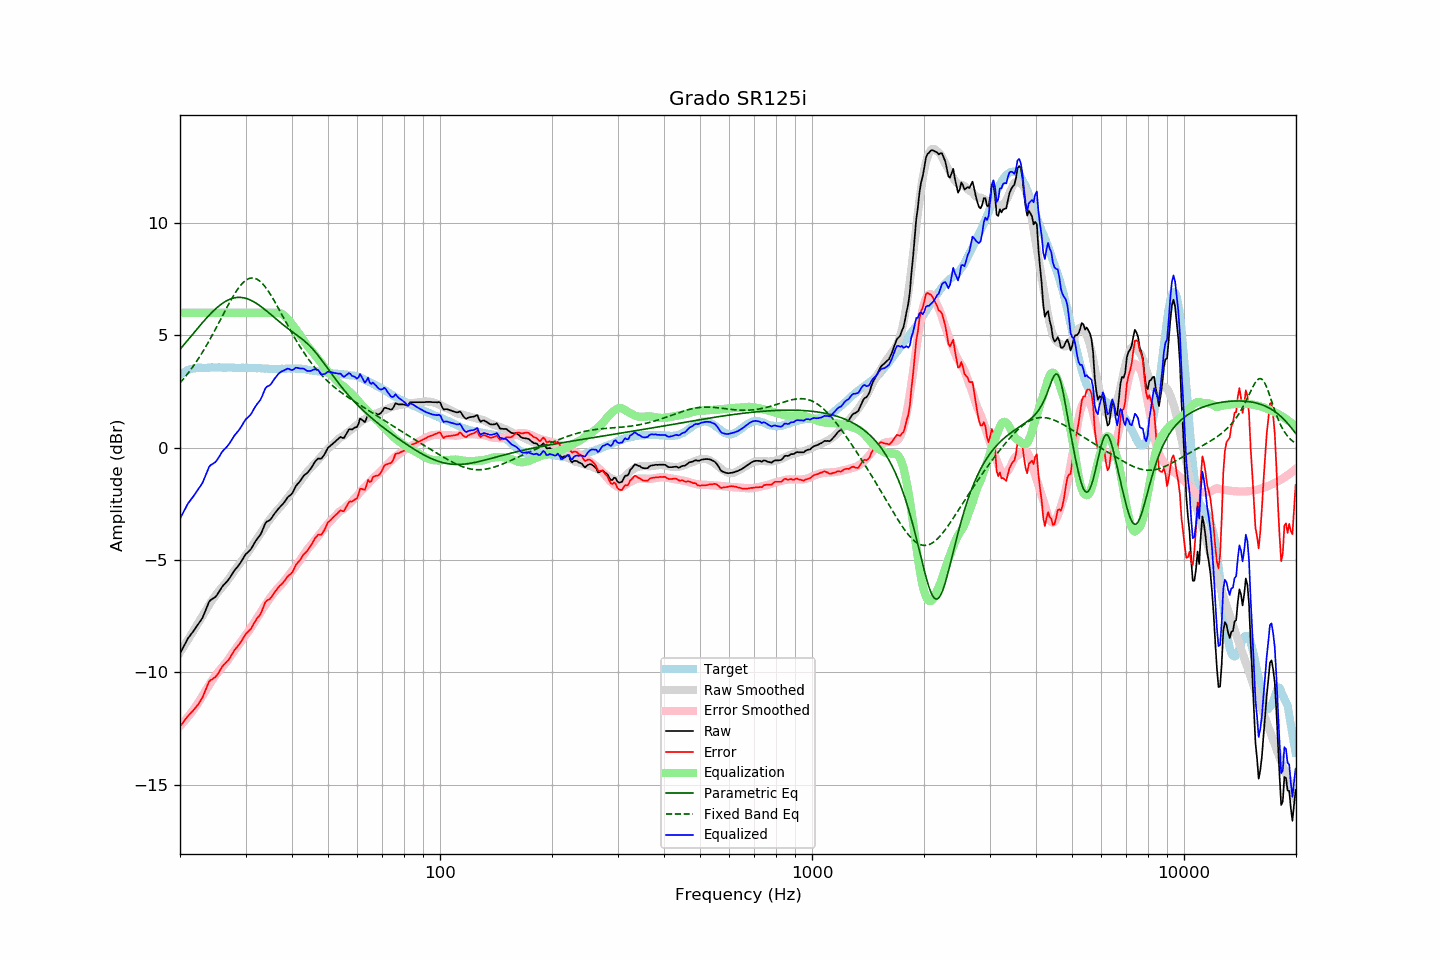

Data behind this chart, as committed beside it:
frequency, raw, error, smoothed, error_smoothed, equalization, parametric_eq, fixed_band_eq, equalized_raw, equalized_smoothed, target
20.00, -9.16, -12.40, -9.12, -12.38, 6.00, 4.37, 2.88, -3.16, -3.12, 3.24
20.20, -9.02, -12.31, -9.00, -12.31, 6.00, 4.45, 2.96, -3.02, -3.00, 3.29
20.40, -8.89, -12.22, -8.89, -12.23, 6.00, 4.54, 3.04, -2.89, -2.89, 3.34
20.61, -8.75, -12.12, -8.77, -12.14, 6.00, 4.62, 3.13, -2.75, -2.77, 3.37
20.81, -8.61, -12.02, -8.66, -12.06, 6.00, 4.71, 3.21, -2.61, -2.66, 3.42
21.02, -8.48, -11.94, -8.54, -11.97, 6.00, 4.79, 3.31, -2.48, -2.54, 3.46
21.23, -8.39, -11.86, -8.43, -11.88, 6.00, 4.88, 3.40, -2.39, -2.43, 3.48
21.44, -8.29, -11.78, -8.31, -11.79, 6.00, 4.97, 3.50, -2.29, -2.31, 3.50
21.66, -8.20, -11.72, -8.19, -11.69, 6.00, 5.05, 3.59, -2.20, -2.19, 3.51
21.87, -8.10, -11.62, -8.08, -11.59, 6.00, 5.14, 3.70, -2.10, -2.08, 3.53
22.09, -8.00, -11.54, -7.96, -11.49, 6.00, 5.22, 3.80, -2.00, -1.96, 3.54
22.31, -7.90, -11.45, -7.84, -11.39, 6.00, 5.31, 3.91, -1.90, -1.84, 3.55
22.54, -7.79, -11.34, -7.72, -11.27, 6.00, 5.39, 4.02, -1.79, -1.72, 3.55
22.76, -7.68, -11.23, -7.60, -11.15, 6.00, 5.48, 4.13, -1.68, -1.60, 3.55
22.99, -7.57, -11.11, -7.48, -11.04, 6.00, 5.56, 4.25, -1.57, -1.48, 3.54
23.22, -7.40, -10.94, -7.37, -10.92, 6.00, 5.64, 4.36, -1.40, -1.37, 3.54
23.45, -7.22, -10.76, -7.25, -10.81, 6.00, 5.72, 4.49, -1.22, -1.25, 3.54
23.69, -7.05, -10.60, -7.13, -10.69, 6.00, 5.80, 4.61, -1.05, -1.13, 3.55
23.92, -6.87, -10.42, -7.01, -10.57, 6.00, 5.88, 4.73, -0.87, -1.01, 3.55
24.16, -6.78, -10.34, -6.90, -10.46, 6.00, 5.95, 4.86, -0.78, -0.90, 3.56
24.40, -6.74, -10.31, -6.79, -10.35, 6.00, 6.03, 4.99, -0.74, -0.79, 3.57
24.65, -6.69, -10.25, -6.68, -10.24, 6.00, 6.10, 5.12, -0.69, -0.68, 3.56
24.89, -6.65, -10.21, -6.58, -10.14, 6.00, 6.16, 5.26, -0.65, -0.58, 3.56
25.14, -6.56, -10.12, -6.49, -10.05, 6.00, 6.23, 5.39, -0.56, -0.49, 3.56
25.39, -6.45, -10.02, -6.40, -9.96, 6.00, 6.29, 5.53, -0.45, -0.40, 3.57
25.65, -6.33, -9.90, -6.31, -9.87, 6.00, 6.34, 5.67, -0.33, -0.31, 3.57
25.91, -6.21, -9.77, -6.23, -9.79, 6.00, 6.40, 5.80, -0.21, -0.23, 3.56
26.16, -6.12, -9.68, -6.14, -9.71, 6.00, 6.45, 5.94, -0.12, -0.14, 3.56
26.43, -6.05, -9.61, -6.06, -9.62, 6.00, 6.49, 6.08, -0.05, -0.06, 3.56
26.69, -5.97, -9.53, -5.97, -9.53, 6.00, 6.53, 6.21, 0.03, 0.03, 3.56
26.96, -5.89, -9.46, -5.87, -9.43, 6.00, 6.57, 6.35, 0.11, 0.13, 3.57
27.23, -5.79, -9.36, -5.77, -9.33, 6.00, 6.60, 6.48, 0.21, 0.23, 3.56
27.50, -5.67, -9.23, -5.67, -9.22, 6.00, 6.63, 6.60, 0.33, 0.33, 3.56
27.77, -5.56, -9.11, -5.56, -9.12, 6.00, 6.65, 6.73, 0.44, 0.44, 3.55
28.05, -5.45, -9.00, -5.46, -9.02, 6.00, 6.66, 6.84, 0.55, 0.54, 3.55
28.33, -5.37, -8.91, -5.37, -8.92, 6.00, 6.68, 6.96, 0.63, 0.63, 3.54
28.62, -5.28, -8.82, -5.27, -8.82, 6.00, 6.68, 7.06, 0.72, 0.73, 3.54
28.90, -5.19, -8.74, -5.18, -8.73, 6.00, 6.68, 7.16, 0.81, 0.82, 3.55
29.19, -5.08, -8.62, -5.08, -8.62, 6.00, 6.68, 7.24, 0.92, 0.92, 3.54
29.48, -4.96, -8.52, -4.97, -8.52, 6.00, 6.67, 7.32, 1.04, 1.03, 3.56
29.78, -4.84, -8.39, -4.88, -8.42, 6.00, 6.66, 7.39, 1.16, 1.12, 3.55
30.08, -4.73, -8.29, -4.78, -8.33, 6.00, 6.64, 7.44, 1.27, 1.22, 3.56
30.38, -4.67, -8.22, -4.69, -8.23, 6.00, 6.62, 7.49, 1.33, 1.31, 3.55
30.68, -4.60, -8.14, -4.59, -8.14, 6.00, 6.59, 7.52, 1.40, 1.41, 3.54
30.99, -4.53, -8.07, -4.49, -8.03, 6.00, 6.56, 7.54, 1.47, 1.51, 3.54
31.30, -4.41, -7.95, -4.37, -7.92, 6.00, 6.52, 7.55, 1.59, 1.63, 3.54
31.61, -4.28, -7.82, -4.26, -7.80, 6.00, 6.48, 7.54, 1.72, 1.74, 3.54
31.93, -4.16, -7.70, -4.15, -7.69, 6.00, 6.44, 7.52, 1.84, 1.85, 3.54
32.24, -4.06, -7.59, -4.04, -7.57, 6.00, 6.39, 7.49, 1.94, 1.96, 3.53
32.57, -3.97, -7.51, -3.93, -7.46, 6.00, 6.35, 7.44, 2.03, 2.07, 3.54
32.89, -3.88, -7.41, -3.82, -7.35, 6.00, 6.29, 7.38, 2.12, 2.18, 3.53
33.22, -3.73, -7.25, -3.71, -7.24, 6.00, 6.24, 7.32, 2.27, 2.29, 3.52
33.55, -3.55, -7.07, -3.60, -7.12, 6.00, 6.19, 7.24, 2.45, 2.40, 3.52
33.89, -3.38, -6.89, -3.49, -7.01, 6.00, 6.13, 7.15, 2.62, 2.51, 3.51
34.23, -3.29, -6.81, -3.38, -6.89, 6.00, 6.07, 7.06, 2.71, 2.62, 3.52
34.57, -3.26, -6.77, -3.28, -6.79, 6.00, 6.01, 6.95, 2.74, 2.72, 3.51
34.92, -3.22, -6.72, -3.19, -6.69, 6.00, 5.95, 6.84, 2.78, 2.81, 3.50
35.27, -3.13, -6.63, -3.09, -6.60, 6.00, 5.89, 6.73, 2.87, 2.91, 3.50
35.62, -3.02, -6.52, -3.00, -6.50, 6.00, 5.83, 6.61, 2.98, 3.00, 3.50
35.97, -2.92, -6.42, -2.91, -6.41, 6.00, 5.77, 6.48, 3.08, 3.09, 3.50
... 635 more rows
